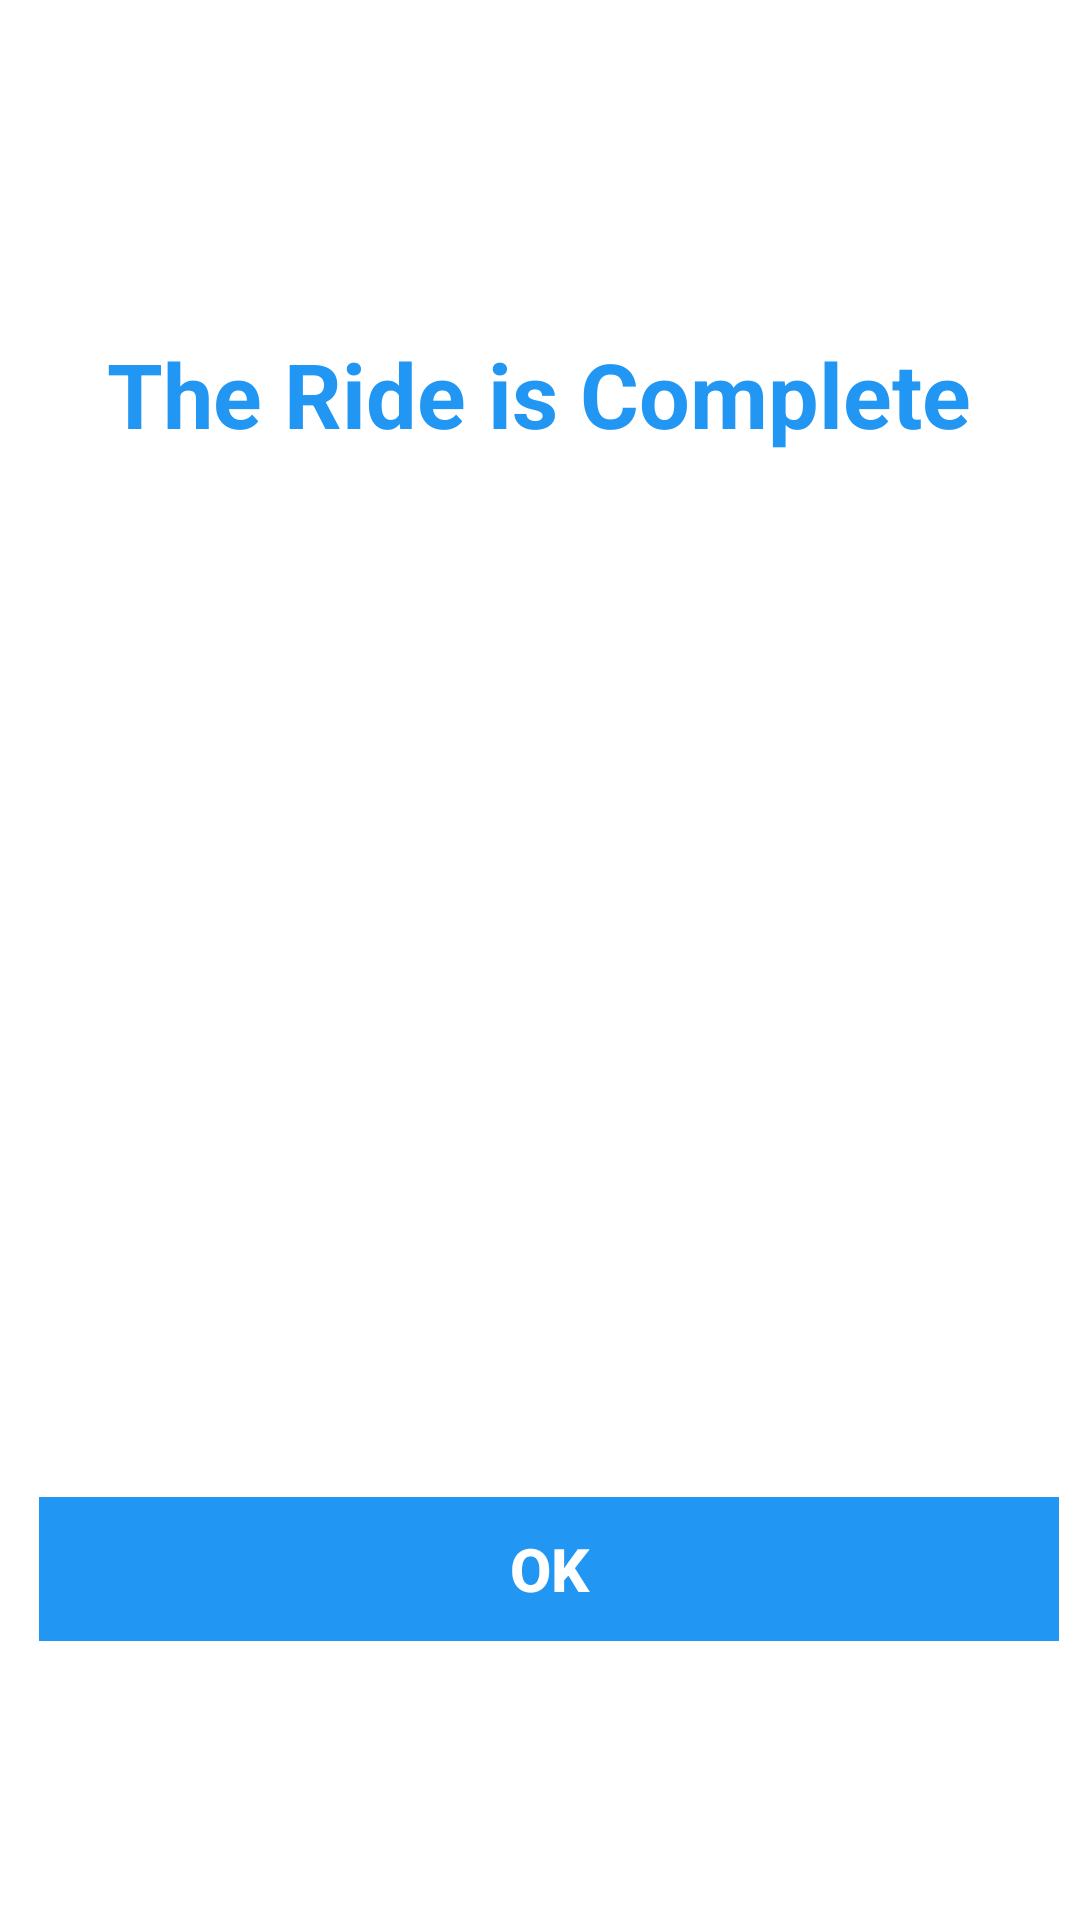

Produce the Android XML layout that renders to this screen, including the resource entries it uses.
<!-- AndroidManifest.xml: application theme Theme.CabsLanka -->
<!-- res/layout/custom_dialog_ride_complete.xml -->
<?xml version="1.0" encoding="utf-8"?>
<androidx.constraintlayout.widget.ConstraintLayout xmlns:android="http://schemas.android.com/apk/res/android"
    xmlns:app="http://schemas.android.com/apk/res-auto"
    xmlns:tools="http://schemas.android.com/tools"
    android:layout_width="match_parent"
    android:layout_height="170dp"
    android:background="@android:color/white"
    tools:layout_editor_absoluteX="-3dp"
    tools:layout_editor_absoluteY="-5dp">

    <TextView
        android:id="@+id/textViewTitle"
        android:layout_width="wrap_content"
        android:layout_height="wrap_content"
        android:layout_centerHorizontal="true"
        android:text="The Ride is Complete"
        android:textColor="#2196F3"
        android:textSize="30sp"
        android:textStyle="bold"
        app:layout_constraintBottom_toBottomOf="parent"
        app:layout_constraintEnd_toEndOf="parent"
        app:layout_constraintHorizontal_bias="0.495"
        app:layout_constraintStart_toStartOf="parent"
        app:layout_constraintTop_toTopOf="parent"
        app:layout_constraintVertical_bias="0.185" />

    <Button
        android:id="@+id/btnDialogOk"
        android:layout_width="340dp"
        android:layout_height="wrap_content"
        android:layout_marginStart="8dp"
        android:background="#2196F3"
        android:stateListAnimator="@null"
        android:text="OK"
        android:textAllCaps="false"
        android:textColor="@color/white"
        android:textSize="20dp"
        android:textStyle="bold"
        app:layout_constraintBottom_toBottomOf="parent"
        app:layout_constraintEnd_toEndOf="parent"
        app:layout_constraintHorizontal_bias="0.428"
        app:layout_constraintStart_toStartOf="parent"
        app:layout_constraintTop_toTopOf="parent"
        app:layout_constraintVertical_bias="0.843" />

</androidx.constraintlayout.widget.ConstraintLayout>
<!-- resources referenced by this layout -->
<resources>
  <style name="Theme.CabsLanka" parent="Theme.AppCompat.DayNight.DarkActionBar">
          
          <item name="colorPrimary">@color/black</item>
          <item name="colorPrimaryVariant">@color/purple_700</item>
          <item name="colorOnPrimary">@color/black</item>
          
          <item name="colorSecondary">@color/teal_200</item>
          <item name="colorSecondaryVariant">@color/teal_700</item>
          <item name="colorOnSecondary">@color/black</item>
          
          <item name="android:statusBarColor">#2196F3</item>
          
          <item name="android:windowAnimationStyle">@style/DialogAnimation</item> 
      </style>
  <style name="DialogAnimation">
          <item name="android:windowEnterAnimation">@android:anim/fade_in</item>
          <item name="android:windowExitAnimation">@android:anim/fade_out</item>
      </style>
  <!-- not gathered from this repository: default colours our renderer supplied (Android Studio template values) -->
  <color name="purple_700">#FF3700B3</color>
  <color name="teal_200">#FF03DAC5</color>
  <color name="teal_700">#FF018786</color>
  <color name="black">#FF000000</color>
  <color name="white">#FFFFFFFF</color>
</resources>
